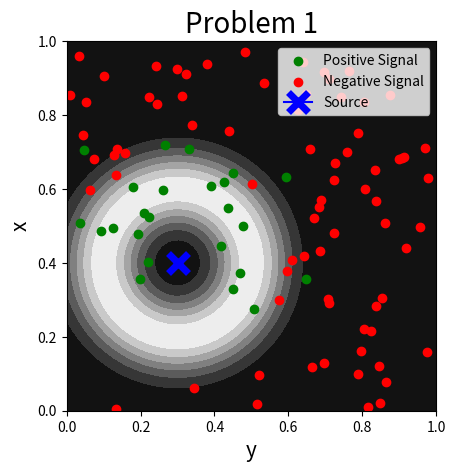
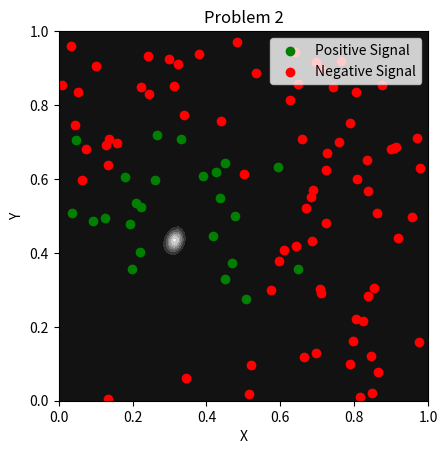
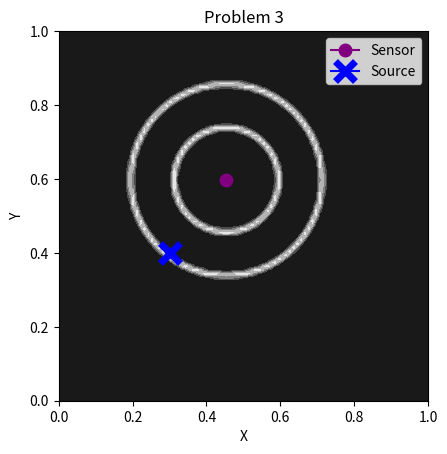
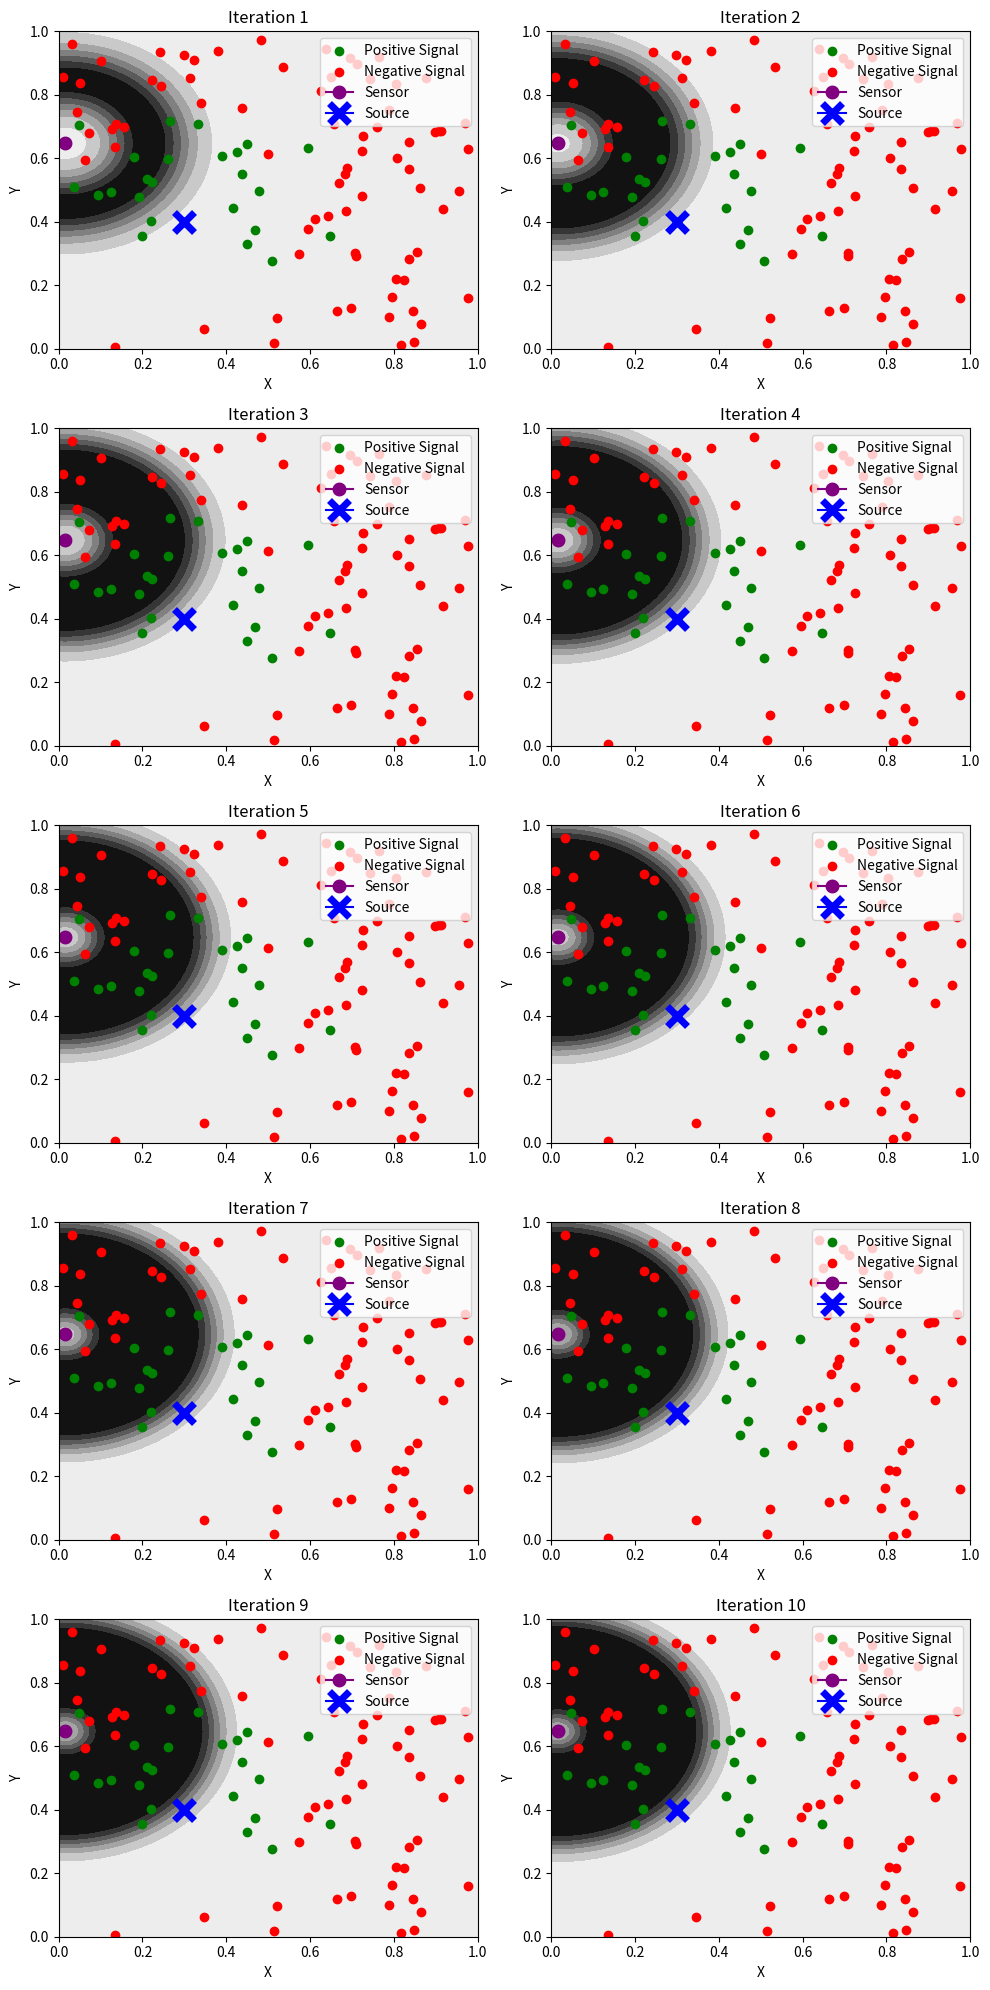
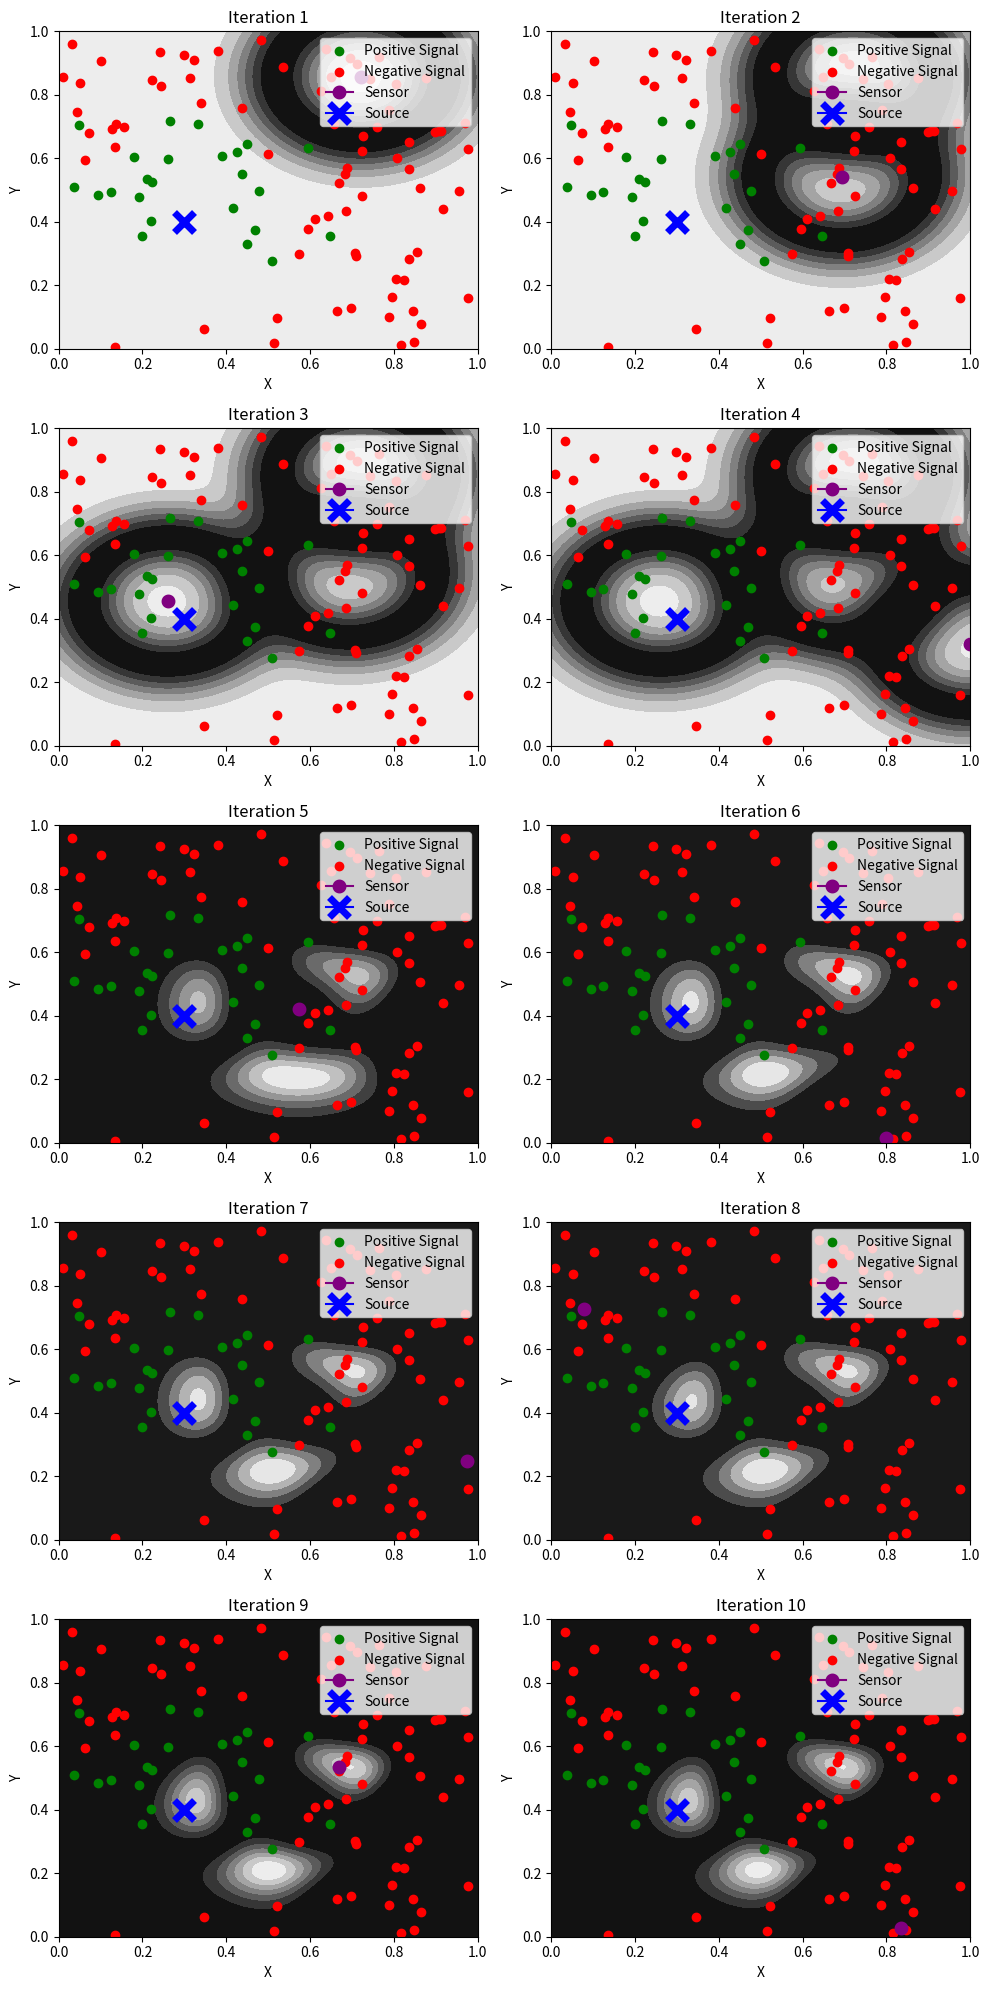

Python code for these plots, in order:
import numpy as np
import matplotlib.pyplot as plt

num_points = 100

#Problem 1
s1 = np.array((0.3, 0.4))
x1, x_pos, x_neg, y1, y_pos, y_neg, z1 = [], [], [], [], [], [], []

for i in range(num_points):
    xi, yi, u = np.random.uniform(size=3)
    zi = 0
    if u < np.exp(-100 * (np.linalg.norm(np.array((xi, yi)) - s1) - 0.2)**2):
        zi = 1
        x_pos.append(xi)
        y_pos.append(yi)
    else:
        zi = 0
        x_neg.append(xi)
        y_neg.append(yi)
    x1.append(xi)
    y1.append(yi)
    z1.append(zi)

def f(X,Y,s):
    Z = np.zeros((X.shape))
    for i in range(X.shape[0]):
        for j in range(X.shape[1]):
            Z[i,j] = np.exp(-100 * (np.linalg.norm((X[i,j], Y[i,j]) - s1) - 0.2)**2)
    return Z

# Convert z to colors
colors = ['red' if zi == 0 else 'green' for zi in z1]

x_points = np.linspace(0, 1, num_points)
y_points = np.linspace(0, 1, num_points)
X, Y = np.meshgrid(x_points, y_points)

# Plot the points
fig, ax = plt.subplots(facecolor='white')
plt.contourf(X, Y, f(X,Y,s1), levels=6, cmap='gray')
plt.scatter(x_pos, y_pos, c='green', label='Positive Signal')
plt.scatter(x_neg, y_neg, c='red', label='Negative Signal')
plt.plot(s1[0], s1[1], color='blue', marker='x', markersize=15, markeredgewidth=5, label='Source')
plt.xlabel('y', fontsize=15)
plt.ylabel('x', fontsize=15)
plt.title('Problem 1', fontsize=20)
plt.gca().set_facecolor('black')
plt.gca().set_aspect('equal', adjustable='box')
plt.legend(loc='upper right')
plt.show()

# Problem 2
def likelihood(Sx, Sy):
    likelihood = np.ones((Sx.shape))
    for i in range(Sx.shape[0]):
        for j in range(Sx.shape[1]):
            for k in range(len(z1)):
                if z1[k] == 1:
                    likelihood[i,j] *= np.exp(-100 * (np.linalg.norm(np.array((x1[k], y1[k])) - np.array((Sx[i,j], Sy[i,j]))) - 0.2)**2) 
                else:
                    likelihood[i,j] *= 1 - np.exp(-100 * (np.linalg.norm(np.array((x1[k], y1[k])) - np.array((Sx[i,j], Sy[i,j]))) - 0.2)**2)
    return likelihood

# using the same meshgrid as before since it doesn't change
fig, ax = plt.subplots(facecolor='white')
plt.contourf(X, Y, likelihood(X,Y), levels=6, cmap='gray')
plt.scatter(x_pos, y_pos, c='green', label='Positive Signal')
plt.scatter(x_neg, y_neg, c='red', label='Negative Signal')
# plt.plot(s[0], s[1], color='blue', marker='x', markersize=15, markeredgewidth=5, label='Source')
plt.xlabel('X')
plt.ylabel('Y')
plt.title('Problem 2')
plt.gca().set_facecolor('black')
plt.gca().set_aspect('equal', adjustable='box')
plt.legend(loc='upper right')
plt.show()

# Problem 3
def likelihood(Sx, Sy, x, y, z):
    likelihood = np.ones((Sx.shape))
    for i in range(Sx.shape[0]):
        for j in range(Sx.shape[1]):
            for k in range(len(z)):
                if z[k] == 1:
                    likelihood[i,j] *= np.exp(-100 * (np.linalg.norm(np.array((x, y)) - np.array((Sx[i,j], Sy[i,j]))) - 0.2)**2) 
                else:
                    likelihood[i,j] *= 1 - np.exp(-100 * (np.linalg.norm(np.array((x, y)) - np.array((Sx[i,j], Sy[i,j]))) - 0.2)**2)
    return likelihood

x3, y3 = np.random.uniform(size=2)
z3 = []
for i in range(num_points):
    z = np.random.uniform()
    if z < np.exp(-100 * (np.linalg.norm(np.array((x3, y3)) - s1) - 0.2)**2):
        z = 1
    else:
        z = 0
    z3.append(z)

fig, ax = plt.subplots(facecolor='white')
plt.contourf(X, Y, likelihood(X,Y,x3,y3,z3), levels=6, cmap='gray')
# plt.scatter(x_pos, y_pos, c='green', label='Positive Signal')
# plt.scatter(x_neg, y_neg, c='red', label='Negative Signal')
plt.plot(x3, y3, color='purple', marker='o', markersize=5, markeredgewidth=5, label='Sensor')
plt.plot(s1[0], s1[1], color='blue', marker='x', markersize=15, markeredgewidth=5, label='Source')
plt.xlabel('X')
plt.ylabel('Y')
plt.title('Problem 3')
plt.gca().set_facecolor('black')
plt.gca().set_aspect('equal', adjustable='box')
plt.legend(loc='upper right')
plt.show()

# Problem 4
fig, axs = plt.subplots(5,2,figsize=(10,20),facecolor='white')
x4, y4 = np.random.uniform(size=2)
belief = np.full((num_points, num_points), 1/(num_points*num_points))
measurements = 10
for i in range(measurements):
    z = np.random.uniform()
    if z < np.exp(-100 * (np.linalg.norm(np.array((x4, y4)) - s1) - 0.2)**2):
        for j in range(X.shape[-1]):
            for k in range(X.shape[1]):
                belief[j,k] *= np.exp(-100 * (np.linalg.norm(np.array((x4, y4)) - np.array((X[j,k], Y[j,k]))) - 0.2)**2)
    else:
        for j in range(X.shape[0]):
            for k in range(X.shape[1]):
                belief[j,k] *= 1 - np.exp(-100 * (np.linalg.norm(np.array((x4, y4)) - np.array((X[j,k], Y[j,k]))) - 0.2)**2)

    row = i // 2
    col = i % 2
    ax = axs[row, col]
    ax.contourf(X, Y, belief, levels=6, cmap='gray')
    ax.scatter(x_pos, y_pos, c='green', label='Positive Signal')
    ax.scatter(x_neg, y_neg, c='red', label='Negative Signal')
    ax.plot(x4, y4, color='purple', marker='o', markersize=5, markeredgewidth=5, label='Sensor')
    ax.plot(s1[0], s1[1], color='blue', marker='x', markersize=15, markeredgewidth=5, label='Source')
    ax.set_xlabel('X')
    ax.set_ylabel('Y')
    ax.set_title(f"Iteration {i+1}")
    # ax.gca().set_facecolor('black')
    # ax.gca().set_aspect('equal', adjustable='box')
    ax.legend(loc='upper right')


plt.tight_layout()
plt.show()
    
# Problem 5
fig, axs = plt.subplots(5,2,figsize=(10,20),facecolor='white')
belief = np.full((num_points, num_points), 1/(num_points*num_points))
measurements = 10
for i in range(measurements):
    x5, y5 = np.random.uniform(size=2)
    z = np.random.uniform()
    if z < np.exp(-100 * (np.linalg.norm(np.array((x5, y5)) - s1) - 0.2)**2):
        for j in range(X.shape[-1]):
            for k in range(X.shape[1]):
                belief[j,k] *= np.exp(-100 * (np.linalg.norm(np.array((x5, y5)) - np.array((X[j,k], Y[j,k]))) - 0.2)**2)
    else:
        for j in range(X.shape[0]):
            for k in range(X.shape[1]):
                belief[j,k] *= 1 - np.exp(-100 * (np.linalg.norm(np.array((x5, y5)) - np.array((X[j,k], Y[j,k]))) - 0.2)**2)

    row = i // 2
    col = i % 2
    ax = axs[row, col]
    ax.contourf(X, Y, belief, levels=6, cmap='gray')
    ax.scatter(x_pos, y_pos, c='green', label='Positive Signal')
    ax.scatter(x_neg, y_neg, c='red', label='Negative Signal')
    ax.plot(x5, y5, color='purple', marker='o', markersize=5, markeredgewidth=5, label='Sensor')
    ax.plot(s1[0], s1[1], color='blue', marker='x', markersize=15, markeredgewidth=5, label='Source')
    ax.set_xlabel('X')
    ax.set_ylabel('Y')
    ax.set_title(f"Iteration {i+1}")
    # ax.gca().set_facecolor('black')
    # ax.gca().set_aspect('equal', adjustable='box')
    ax.legend(loc='upper right')


plt.tight_layout()
plt.show()
